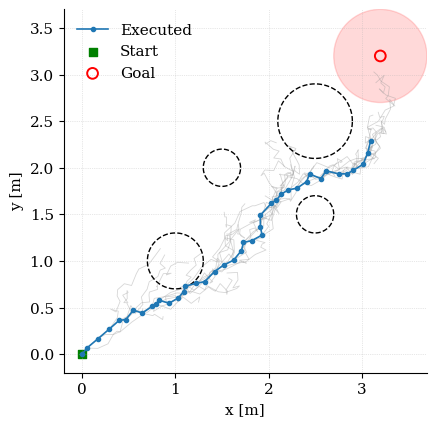

Here is the Python script that generated this plot:
import numpy as np
import matplotlib.pyplot as plt
from tqdm import tqdm


# =============================================================================
# Model: Agent definition
# =============================================================================
class Agent:
    def __init__(
            self,
            x0,
            goal,
            obstacles,
            dt: float = 0.1,
            horizon: int = 20,
            w_goal: float = 1.0,
            w_obstacle: float = 100.0,
            w_control=(0.1, 0.1, 0.5),
            x_bounds=(0.0, 6.0),
            y_bounds=(0.0, 6.0),
            safety_margin: float = 0.2
    ):
        """
        x0           : initial state [x, y, theta]
        goal         : goal position [x, y]
        obstacles    : list of (pos, radius)
        dt           : timestep
        horizon      : planning horizon
        w_goal       : goal cost weight
        w_obstacle   : obstacle cost weight
        w_control    : (w_vx, w_vy, w_omega)
        x_bounds     : (min_x, max_x)
        y_bounds     : (min_y, max_y)
        """
        self.x0 = np.array(x0, float)
        self.goal = np.array(goal, float)
        self.obstacles = [(np.array(p, float), r) for p, r in obstacles]
        self.dt = dt
        self.horizon = horizon
        self.w_goal = w_goal
        self.w_obstacle = w_obstacle
        self.w_control = np.array(w_control, float)
        self.x_bounds = x_bounds
        self.y_bounds = y_bounds

        # Safety margin for obstacle avoidance
        self.safety_margin = safety_margin

        # to store last plan
        self.planned_controls = None  # shape (horizon,3)
        self.planned_trajectory = None  # shape (horizon+1,3)

    # def step(self, state, control):
    #     """ Integrator: x,y,theta <- apply vx,vy,omega """
    #     x, y, theta = state
    #     vx, vy, omega = control
    #     return np.array([
    #         x + vx * self.dt,
    #         y + vy * self.dt,
    #         theta + omega * self.dt
    #     ], float)

    def step(self, state, control):
        """Integrate planar SE(2) pose using **body-frame** (vx, vy, ω)."""
        x, y, theta = state
        vx_b, vy_b, omega = control  # body-frame commands

        # body → world rotation
        cos_t, sin_t = np.cos(theta), np.sin(theta)
        vx_w = cos_t * vx_b - sin_t * vy_b
        vy_w = sin_t * vx_b + cos_t * vy_b

        # angle wrap to [-pi, pi]
        theta_new = (theta + omega * self.dt + np.pi) % (2 * np.pi) - np.pi  # keep ω in body frame

        return np.array([
            x + vx_w * self.dt,
            y + vy_w * self.dt,
            theta_new
        ], dtype=float)

    def cost_sequence(self, controls):
        """ Return total cost for flattened or (horizon,3) controls. """
        U = np.array(controls, float).reshape(self.horizon, 3)
        s = self.x0.copy()
        total = 0.0
        discount = 1.0
        w_goal_run = 0.5
        w_boundary = 50.0

        for vx, vy, omega in U:
            # integrate *first* so we measure cost on the successor
            s_next = self.step(s, (vx, vy, omega))
            px, py = s_next[:2]

            # 1. running goal cost (small pull)
            total += discount * w_goal_run * np.sum((s_next[:2] - self.goal) ** 2)

            # 2. quadratic obstacle buffer
            for op, r in self.obstacles:
                d = np.linalg.norm(s_next[:2] - op) - (r + self.safety_margin)
                if d < 0:  # inside buffer
                    total += discount * self.w_obstacle * d ** 2

            # 3. soft boundary penalty (quadratic outside box)
            bx0, bx1 = self.x_bounds
            by0, by1 = self.y_bounds
            q = 0.0
            q += max(bx0 - px, 0.0) ** 2 + max(px - bx1, 0.0) ** 2
            q += max(by0 - py, 0.0) ** 2 + max(py - by1, 0.0) ** 2
            total += discount * w_boundary * q

            # 4. control effort (axis-wise)
            total += discount * np.sum(
                self.w_control * np.array([vx, vy, omega]) ** 2
            )

            # advance
            s = s_next
            discount *= 0.98  # discount factor for future costs

        # 5. terminal goal cost (major pull)
        total += self.w_goal * np.sum((s[:2] - self.goal) ** 2)
        return total

    def simulate_sequence(self, controls):
        """ Roll out and return states for given controls. """
        U = np.array(controls, float).reshape(self.horizon, 3)
        traj = [self.x0.copy()]
        s = self.x0.copy()
        for u in U:
            s = self.step(s, u)
            traj.append(s.copy())
        return np.vstack(traj)

    def set_plan(self, controls):
        """ Store last plan for plotting or inspection. """
        self.planned_controls = np.array(controls, float).reshape(self.horizon, 3)
        self.planned_trajectory = self.simulate_sequence(self.planned_controls)
        return self.planned_controls, self.planned_trajectory


# =============================================================================
# Solver: Standard CEM
# =============================================================================
class CEMController:
    def __init__(
            self,
            agent: Agent,
            N: int = 500,
            Ke: int = 50,
            K: int = 5,
            sigma_init: float = 1.0,
            epsilon: float = 1e-6,
            vx_max: float = 1.0,
            vy_max: float = 1.0,
            omega_max: float = 0.3,
            alpha_mu: float = 0.7,
            alpha_sigma: float = 0.3,
    ):
        self.agent = agent
        self.N = N
        self.Ke = Ke
        self.K = K
        self.sigma_init = sigma_init
        self.epsilon = epsilon
        self.vx_max = vx_max
        self.vy_max = vy_max
        self.omega_max = omega_max
        self.alpha_mu = alpha_mu
        self.alpha_sigma = alpha_sigma

    def plan(self, warm_start=None, return_stats=False):
        H = self.agent.horizon
        dim = 3 * H

        # initialize
        mu = warm_start.flatten() if warm_start is not None else np.zeros(dim)
        sigma = np.eye(dim) * (self.sigma_init ** 2)

        for _ in range(self.K):
            # sample & enforce bounds
            S = np.random.multivariate_normal(mu, sigma, self.N)
            S = S.reshape(self.N, H, 3)
            S[..., 0] = np.clip(S[..., 0], -self.vx_max, self.vx_max)
            S[..., 1] = np.clip(S[..., 1], -self.vy_max, self.vy_max)
            S[..., 2] = np.clip(S[..., 2], -self.omega_max, self.omega_max)
            flat = S.reshape(self.N, dim)

            # evaluate
            costs = np.array([self.agent.cost_sequence(f) for f in flat])

            # elite update
            elites = flat[costs.argsort()[:self.Ke]]
            new_mu = elites.mean(axis=0)
            new_sigma = np.cov(elites, rowvar=False) + self.epsilon * np.eye(dim)

            # smooth
            mu = self.alpha_mu * new_mu + (1 - self.alpha_mu) * mu
            sigma = self.alpha_sigma * new_sigma + (1 - self.alpha_sigma) * sigma

        plan = mu.reshape(H, 3)
        # final clip
        plan[:, 0] = np.clip(plan[:, 0], -self.vx_max, self.vx_max)
        plan[:, 1] = np.clip(plan[:, 1], -self.vy_max, self.vy_max)
        plan[:, 2] = np.clip(plan[:, 2], -self.omega_max, self.omega_max)

        if return_stats:
            return plan, self.agent.cost_sequence(plan)
        return plan


# =============================================================================
# Meta-solver: Bregman-CEM
# =============================================================================
class BregmanCEM:
    def __init__(
            self,
            agent,
            num_cem: int = 3,
            **cem_kwargs
    ):
        """
        agent      : Agent instance
        num_cem    : number of parallel CEM workers
        cem_kwargs : forwarded to each CEMController
        """
        self.agent = agent
        self.num_cem = num_cem
        self.cem_kwargs = cem_kwargs

        # Initialize CEM workers
        self.workers = [
            CEMController(agent, **cem_kwargs)
            for _ in range(num_cem)
        ]

        # Bregman-CEM parameters
        self.beta = cem_kwargs.get("beta", 0.1)
        self.trust_region = cem_kwargs.get("trust_region", 5.0)
        self.respawn_frequency = cem_kwargs.get("respawn_frequency", 5)

        # Centroid and warm-starts
        self.centroid_mu = np.zeros((agent.horizon, 3), float)
        self.worker_warm_starts = [None] * num_cem

        self.counter = 0

    def plan(self):
        sequences, costs = [], []

        # Determine default warm-start (centroid) after first iteration
        default_warm = self.centroid_mu if self.counter > 0 else None

        # Execute each worker with its own warm-start
        for i, worker in enumerate(self.workers):
            warm = self.worker_warm_starts[i] if self.worker_warm_starts[i] is not None else default_warm
            seq, cost = worker.plan(warm_start=warm, return_stats=True)
            sequences.append(seq)
            costs.append(cost)
            # Clear once used
            self.worker_warm_starts[i] = None

        print(f'Iter {self.counter}: costs = {costs}')

        # Compute new centroid as weighted average of sequences
        costs = np.array(costs)
        z = (costs - costs.mean()) / (costs.std() + 1e-8)
        weights = np.exp(-self.beta * z)
        weights /= weights.sum()
        centroid_mu_new = sum(w * s for w, s in zip(weights, sequences))
        alpha_mu = self.cem_kwargs.get("alpha_mu", 0.7)
        self.centroid_mu = alpha_mu * centroid_mu_new + (1 - alpha_mu) * self.centroid_mu

        # Respawn worst worker periodically
        if self.counter % self.respawn_frequency == 0:
            # if num_cem is 1, no respawn needed
            if self.num_cem == 1:
                return sequences[0]

            # Score = weight * squared distance from centroid
            scores = [
                weights[i] * np.sum((sequences[i] - self.centroid_mu) ** 2)
                for i in range(self.num_cem)
            ]
            # print(f'Iter {self.counter}: weights = {weights}, scores = {scores}')
            worst_idx = int(np.argmax(scores))

            # Perturb centroid to create new warm start
            v = np.random.normal(size=self.centroid_mu.shape)
            v /= np.linalg.norm(v) + 1e-12
            perturbed = self.centroid_mu + 1.0 * v

            # Replace worker and assign its warm start
            self.workers[worst_idx] = CEMController(self.agent, **self.cem_kwargs)
            self.worker_warm_starts[worst_idx] = perturbed

        self.counter += 1

        # Return best sequence
        best_idx = int(np.argmin(costs))
        return sequences[best_idx]


# =============================================================================
# MPC Loop
# =============================================================================
class MPCWithCEM:
    def __init__(self, agent: Agent, controller, *,
                 max_steps=50, tol=0.3, collect_traces=False):
        self.agent = agent
        self.controller = controller
        self.max_steps = max_steps
        self.tol = tol
        self.collect_traces = collect_traces

    def run(self):
        state = self.agent.x0.copy()
        traj, ctrls, traces = [state.copy()], [], []

        for i in tqdm(range(self.max_steps), desc="MPC Steps"):
            self.agent.x0 = state.copy()

            plan = self.controller.plan()  # (H,3)
            ctrls.append(plan[0])

            if self.collect_traces:
                # full horizon in world frame for plotting (H+1,3)
                traces.append(self.agent.simulate_sequence(plan))

            state = self.agent.step(state, plan[0])
            traj.append(state.copy())

            if np.linalg.norm(state[:2] - self.agent.goal) <= self.tol:
                print(f"Reached goal in {i + 1} steps.")
                break

        return np.asarray(traj), np.asarray(ctrls), traces


# =============================================================================
# Pretty plotting
# =============================================================================
def plot_episode(traj, agent: Agent, *, traces=None, show_traces=False):
    """
    traj      : (T,3) executed trajectory
    traces    : list of (H+1,3) arrays from CEM (optional)
    show_traces : if True, draw those traces lightly
    """
    # ---- Matplotlib style ---------------------------------------------------
    plt.rcParams.update({
        "font.family": "serif",
        "font.size": 11,
        "axes.spines.top": False,
        "axes.spines.right": False,
    })

    fig, ax = plt.subplots(figsize=(4.5, 4.5), dpi=120)
    ax.set_aspect("equal", adjustable="box")
    ax.grid(ls=":", lw=0.5, alpha=0.6)

    # (optional) sampling traces
    if show_traces and traces:
        for seq in traces:
            ax.plot(seq[:, 0], seq[:, 1],
                    color="0.6", lw=0.6, alpha=0.4, zorder=1, )

    # executed trajectory
    ax.plot(traj[:, 0], traj[:, 1], "-o",
            lw=1.2, ms=3, color="#1f77b4", label="Executed", zorder=3)

    # start & goal
    ax.scatter(0.0, 0.0, marker="s", s=40, color="g", label="Start")
    ax.scatter(*agent.goal, marker="o", s=60,
               facecolors="none", edgecolors="r", lw=1.4, label="Goal")

    # goal tolerance region (shadow)
    tol_circle = plt.Circle(agent.goal, 0.5, color="r", alpha=0.15, zorder=0)
    ax.add_patch(tol_circle)

    # obstacles
    θ = np.linspace(0, 2 * np.pi, 120)
    for p, r in agent.obstacles:
        ax.plot(p[0] + r * np.cos(θ),
                p[1] + r * np.sin(θ),
                "k--", lw=1)

    ax.set_xlim(agent.x_bounds[0] - 0.2, agent.x_bounds[1] + 0.2)
    ax.set_ylim(agent.y_bounds[0] - 0.2, agent.y_bounds[1] + 0.2)
    ax.set_xlabel("x [m]")
    ax.set_ylabel("y [m]")
    ax.legend(frameon=False, loc="upper left")
    fig.tight_layout()
    plt.show()


# =============================================================================
# Main entry point
# =============================================================================
def main():
    x0 = [0.0, 0.0, 0.0]
    goal = [3.2, 3.2]
    obstacles = [
        ([1.0, 1.0], 0.3),
        ([2.5, 2.5], 0.4),
        ([2.5, 1.5], 0.2),
        ([1.5, 2.0], 0.2)
    ]

    agent = Agent(x0, goal, obstacles,
                  dt=0.3, horizon=15,
                  w_goal=2.0, w_obstacle=25.0,
                  w_control=(0.1, 0.1, 0.1),
                  x_bounds=(0.0, 3.5), y_bounds=(0.0, 3.5))

    cem_kwargs = dict(
        N=50, Ke=5, K=3, sigma_init=1.0, epsilon=1e-3,
        vx_max=0.5, vy_max=0.5, omega_max=0.5,
        alpha_mu=0.7, alpha_sigma=0.7
    )
    # controller = BregmanCEM(agent, num_cem=5, **cem_kwargs)
    controller = CEMController(agent, **cem_kwargs)

    mpc = MPCWithCEM(agent, controller,
                     max_steps=40, tol=0.2,
                     collect_traces=True)

    traj, ctrls, traces = mpc.run()
    plot_episode(traj, agent, traces=traces, show_traces=True)


if __name__ == "__main__":
    np.random.seed(1)
    main()
